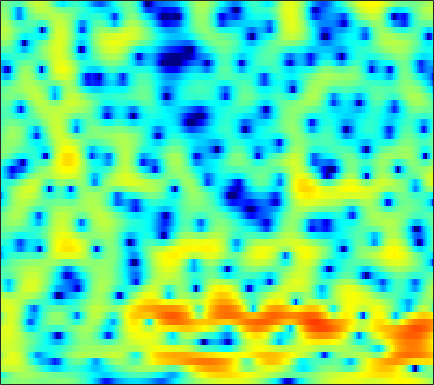

Source data for this figure (header and first rows):
-1.3829, -1.1159, -0.79017, -0.45785, -0.2158, 0.065402, 0.2924, 0.39569, 0.50399, 0.52121, 0.51895, 0.48873, 0.36675, 0.26152, 0.18495, 0.062947, -0.063482, -0.1249, -0.20257, -0.23728, -0.24738, -0.20667, -0.15507, -0.084156
-4.735, -3.678, -2.427, -1.397, -0.7576, -0.0554, 0.4883, 0.7995, 1.109, 1.304, 1.414, 1.441, 1.411, 1.325, 1.228, 1.06, 0.8552, 0.7013, 0.4768, 0.2461, 0.01717, -0.1429, -0.341, -0.5135
2.358, 2.43, 2.561, 2.668, 2.736, 2.793, 2.793, 2.74, 2.588, 2.365, 2.045, 1.748, 1.284, 0.7429, 0.2754, -0.4039, -1.138, -1.75, -2.591, -3.474, -4.439, -5.17, -6.117, -6.934
2.666, 3.099, 3.596, 3.969, 4.136, 4.237, 4.168, 3.973, 3.553, 2.926, 2.099, 1.305, 0.07247, -1.365, -2.585, -4.297, -5.939, -6.957, -7.944, -8.464, -8.983, -9.494, -10.5, -12.11
0.798, 1.904, 2.997, 3.709, 4.028, 4.222, 4.164, 3.948, 3.423, 2.658, 1.619, 0.6542, -0.9452, -2.915, -4.668, -7.282, -9.763, -10.68, -10.17, -8.812, -7.489, -6.679, -5.824, -5.188
2.743, 2.91, 3.104, 3.241, 3.283, 3.204, 2.998, 2.771, 2.357, 1.804, 1.141, 0.5847, -0.2115, -1.039, -1.658, -2.446, -3.128, -3.525, -3.946, -4.259, -4.446, -4.531, -4.627, -4.593
3.46, 3.512, 3.556, 3.507, 3.431, 3.272, 3.028, 2.777, 2.367, 1.895, 1.358, 0.9156, 0.3141, -0.3171, -0.8058, -1.441, -2.078, -2.568, -3.256, -3.977, -4.739, -5.366, -6.269, -7.186
3.534, 3.741, 3.903, 3.944, 3.913, 3.676, 3.332, 2.985, 2.448, 1.786, 1.065, 0.5015, -0.2134, -0.8561, -1.3, -1.807, -2.276, -2.601, -3.063, -3.653, -4.428, -5.2, -6.584, -8.615
3.079, 3.578, 4.03, 4.191, 4.152, 3.898, 3.379, 2.781, 1.694, 0.3163, -1.329, -2.797, -4.781, -6.323, -6.771, -6.227, -5.13, -4.319, -3.487, -2.861, -2.544, -2.456, -2.52, -2.737
1.177, 2.057, 2.986, 3.563, 3.744, 3.593, 3.024, 2.352, 1.068, -0.7056, -3.093, -5.312, -8.93, -12.31, -12.66, -10.17, -7.469, -5.787, -4.014, -2.619, -1.554, -0.9315, -0.2913, 0.1129
-0.5585, 1.073, 2.492, 3.321, 3.611, 3.619, 3.28, 2.728, 1.621, 0.1386, -1.621, -3.063, -5.178, -7.267, -8.549, -9.279, -8.634, -7.359, -5.457, -3.613, -2.196, -1.284, -0.3735, 0.2601
2.83, 3.238, 3.69, 3.953, 3.999, 3.853, 3.418, 2.97, 2.082, 0.8897, -0.6476, -2.098, -4.478, -7.46, -10.04, -12.68, -11.21, -8.951, -6.384, -4.484, -3.167, -2.486, -1.875, -1.529
3.675, 3.605, 3.534, 3.441, 3.35, 3.18, 2.913, 2.658, 2.248, 1.698, 1.032, 0.471, -0.314, -1.097, -1.628, -2.151, -2.462, -2.58, -2.668, -2.815, -3.086, -3.409, -4.032, -4.873
2.396, 2.001, 1.555, 1.274, 1.213, 1.333, 1.606, 1.837, 2.117, 2.319, 2.419, 2.417, 2.307, 2.099, 1.881, 1.516, 1.056, 0.6466, -0.0395, -0.9038, -2.026, -3.107, -4.928, -7.378
-1.186, -2.747, -5.185, -7.121, -6.912, -4.741, -2.292, -0.7451, 0.8777, 2.067, 2.914, 3.356, 3.719, 3.867, 3.847, 3.663, 3.288, 2.884, 2.176, 1.254, 0.1155, -0.8911, -2.482, -4.275
-2.916, -4.314, -6.53, -8.245, -7.993, -5.806, -3.302, -1.715, 0.0378, 1.358, 2.341, 2.891, 3.401, 3.694, 3.775, 3.714, 3.476, 3.177, 2.624, 1.896, 0.9844, 0.1948, -0.99, -2.311
-1.884, -2.063, -2.219, -2.171, -1.968, -1.467, -0.7719, -0.2061, 0.5507, 1.265, 1.862, 2.228, 2.606, 2.838, 2.926, 2.918, 2.772, 2.572, 2.181, 1.644, 0.9579, 0.33, -0.6546, -1.836
-2.09, -1.925, -1.665, -1.333, -1.045, -0.6351, -0.1806, 0.1646, 0.611, 1.014, 1.375, 1.605, 1.851, 2.021, 2.097, 2.139, 2.1, 2.016, 1.835, 1.566, 1.19, 0.8303, 0.2276, -0.5414
-4.383, -3.848, -3.085, -2.391, -1.932, -1.409, -0.9934, -0.7248, -0.4068, -0.1372, 0.1056, 0.2617, 0.4321, 0.5648, 0.6321, 0.6951, 0.7504, 0.8045, 0.8971, 1.023, 1.156, 1.24, 1.301, 1.266
-9.545, -7.423, -5.487, -4.278, -3.726, -3.321, -3.205, -3.209, -3.254, -3.184, -3.005, -2.823, -2.604, -2.5, -2.541, -2.732, -2.971, -3.035, -2.76, -1.985, -0.861, 0.05569, 1.189, 2.158
-7.499, -6.446, -5.467, -5.051, -5.148, -5.854, -7.237, -8.751, -10.97, -11.82, -10.26, -8.72, -7.203, -6.535, -6.622, -7.665, -10.23, -13.99, -20.21, -11.35, -5.696, -2.886, -0.1492, 1.853
-3.803, -3.715, -3.761, -4.117, -4.65, -5.828, -7.662, -9.55, -12.48, -13.64, -11.6, -9.74, -7.906, -6.879, -6.544, -6.592, -6.978, -7.209, -6.879, -5.471, -3.413, -1.809, 0.143, 1.791
-2.12, -2.056, -2.091, -2.291, -2.553, -3.044, -3.652, -4.106, -4.627, -4.933, -4.97, -4.854, -4.63, -4.398, -4.242, -4.043, -3.786, -3.511, -2.96, -2.181, -1.214, -0.4103, 0.6888, 1.742
-1.117, -0.878, -0.6645, -0.5645, -0.5672, -0.6593, -0.8409, -1.022, -1.299, -1.603, -1.933, -2.197, -2.571, -2.96, -3.249, -3.563, -3.715, -3.656, -3.29, -2.596, -1.66, -0.8822, 0.1782, 1.172
-0.6629, -0.1958, 0.308, 0.6771, 0.8704, 1.018, 1.032, 0.9497, 0.7183, 0.3406, -0.2039, -0.7452, -1.666, -2.868, -3.984, -5.78, -7.76, -8.866, -8.691, -6.737, -4.396, -2.811, -1.037, 0.3802
-1.353, -0.6664, 0.1215, 0.7633, 1.146, 1.519, 1.73, 1.778, 1.678, 1.369, 0.8327, 0.2615, -0.7829, -2.227, -3.652, -6.2, -9.78, -12.86, -12.91, -8.762, -5.364, -3.458, -1.512, -0.0661
-3.355, -2.495, -1.415, -0.4523, 0.1672, 0.8457, 1.343, 1.595, 1.76, 1.726, 1.487, 1.174, 0.5835, -0.1828, -0.8524, -1.788, -2.616, -3.036, -3.188, -2.871, -2.244, -1.681, -0.9294, -0.2472
-6.619, -5.225, -3.482, -1.961, -0.9836, 0.09692, 0.9413, 1.421, 1.881, 2.149, 2.234, 2.179, 1.973, 1.631, 1.309, 0.8214, 0.3104, -0.06014, -0.4957, -0.8436, -1.076, -1.169, -1.181, -1.07
-10.15, -7.318, -4.576, -2.553, -1.334, -0.02788, 1.006, 1.635, 2.292, 2.76, 3.061, 3.181, 3.194, 3.036, 2.809, 2.356, 1.721, 1.123, 0.1495, -1.002, -2.246, -3.111, -3.87, -3.941
-5.934, -4.793, -3.35, -2.091, -1.258, -0.2628, 0.6316, 1.24, 1.977, 2.615, 3.126, 3.419, 3.664, 3.721, 3.617, 3.249, 2.582, 1.836, 0.4169, -1.678, -4.919, -8.787, -19.89, -14.07
-4.091, -3.993, -3.929, -3.848, -3.75, -3.397, -2.767, -2.141, -1.168, -0.1639, 0.7519, 1.352, 2.018, 2.502, 2.721, 2.803, 2.607, 2.267, 1.534, 0.4828, -0.8259, -1.804, -2.654, -2.475
-5.775, -6.492, -8.011, -10.25, -12.21, -13.83, -12.4, -10.42, -8.123, -6.264, -4.675, -3.601, -2.29, -1.15, -0.4227, 0.3495, 0.8726, 1.118, 1.274, 1.297, 1.288, 1.313, 1.452, 1.751
-5.86, -6.788, -8.709, -11.58, -14.37, -17.15, -16.19, -14.76, -13.63, -13.19, -12.13, -10.52, -7.892, -5.519, -4.066, -2.582, -1.518, -0.9471, -0.3905, 0.05237, 0.4882, 0.8537, 1.446, 2.138
-2.733, -3.244, -4.196, -5.368, -6.301, -7.599, -9.015, -10.33, -12.96, -17.55, -20.67, -15.57, -10.26, -6.969, -5.301, -3.874, -3.116, -2.89, -2.905, -3.061, -2.99, -2.518, -1.292, 0.3228
-0.03628, -0.2036, -0.5831, -1.125, -1.611, -2.391, -3.252, -3.942, -4.837, -5.493, -5.71, -5.505, -4.877, -4.199, -3.826, -3.644, -3.947, -4.588, -6.245, -9.527, -17.05, -19.87, -8.956, -3.567
0.2006, 0.344, 0.4078, 0.3229, 0.1614, -0.1429, -0.5304, -0.8569, -1.315, -1.78, -2.197, -2.468, -2.795, -3.13, -3.42, -3.859, -4.391, -4.875, -5.63, -6.393, -6.702, -6.209, -4.513, -2.272
-0.5032, -0.03162, 0.4299, 0.7062, 0.7943, 0.7732, 0.5857, 0.3504, -0.07397, -0.6176, -1.274, -1.855, -2.752, -3.744, -4.494, -5.391, -5.945, -6.019, -5.645, -4.847, -3.795, -2.897, -1.608, -0.2878
-1.176, -0.3754, 0.4214, 0.9525, 1.201, 1.329, 1.254, 1.068, 0.6479, 0.02248, -0.8528, -1.705, -3.172, -5.158, -7.138, -10.72, -14.67, -14.02, -9.692, -6.146, -3.547, -2.008, -0.3434, 0.9682
-1.831, -0.953, -0.07503, 0.5074, 0.7749, 0.9361, 0.9069, 0.7679, 0.4274, -0.09606, -0.8178, -1.504, -2.664, -4.188, -5.607, -7.72, -9.215, -8.845, -6.632, -4.1, -1.945, -0.6205, 0.7979, 1.862
-2.44, -1.811, -1.192, -0.8133, -0.6838, -0.6781, -0.8275, -1.014, -1.305, -1.602, -1.877, -2.067, -2.315, -2.549, -2.687, -2.755, -2.591, -2.26, -1.565, -0.6805, 0.2544, 0.9177, 1.689, 2.293
-2.775, -2.403, -2.121, -2.107, -2.276, -2.737, -3.423, -4.012, -4.705, -5.014, -4.771, -4.294, -3.468, -2.603, -1.993, -1.26, -0.5912, -0.1202, 0.4751, 1.03, 1.532, 1.867, 2.245, 2.532
-2.66, -2.331, -2.189, -2.434, -2.904, -4.017, -5.849, -7.882, -11.96, -16.18, -12.25, -8.659, -5.275, -2.963, -1.682, -0.3872, 0.5595, 1.091, 1.615, 1.966, 2.179, 2.266, 2.32, 2.339
-1.996, -1.527, -1.228, -1.305, -1.626, -2.43, -3.688, -4.936, -6.76, -7.662, -6.508, -4.868, -2.686, -0.9078, 0.1309, 1.183, 1.888, 2.213, 2.405, 2.34, 2.043, 1.688, 1.099, 0.5063
-1.388, -0.8892, -0.4425, -0.2096, -0.164, -0.2292, -0.3946, -0.5325, -0.6206, -0.5057, -0.1362, 0.2887, 0.9463, 1.591, 2.005, 2.402, 2.586, 2.568, 2.304, 1.723, 0.7568, -0.2871, -2.251, -5.092
-1.78, -1.456, -1.073, -0.724, -0.4649, -0.1278, 0.2003, 0.4535, 0.7975, 1.136, 1.472, 1.71, 1.979, 2.165, 2.237, 2.21, 2.036, 1.801, 1.333, 0.6527, -0.3039, -1.256, -2.938, -5.172
-3.443, -3.434, -3.293, -2.943, -2.521, -1.797, -0.9727, -0.3549, 0.3853, 1.004, 1.469, 1.697, 1.841, 1.793, 1.632, 1.28, 0.8075, 0.4137, -0.08744, -0.4921, -0.7752, -0.926, -1.072, -1.142
-6.845, -7.718, -8.777, -8.756, -7.67, -5.462, -3.283, -1.911, -0.4506, 0.611, 1.29, 1.562, 1.621, 1.327, 0.8598, -0.09272, -1.414, -2.554, -3.895, -4.256, -3.341, -2.243, -0.7671, 0.508
-10.05, -11.75, -16.25, -20.54, -14.57, -8.702, -5.079, -3.189, -1.362, -0.141, 0.5994, 0.8861, 0.915, 0.5211, -0.08564, -1.452, -3.703, -6.376, -12.95, -18.97, -8.338, -4.436, -1.124, 1.081
-8.624, -8.338, -8.103, -7.566, -6.838, -5.553, -4.2, -3.305, -2.331, -1.618, -1.136, -0.9115, -0.7923, -0.8903, -1.107, -1.607, -2.288, -2.825, -3.321, -3.14, -2.121, -1.044, 0.4695, 1.815
-5.306, -4.909, -4.505, -4.174, -3.963, -3.722, -3.586, -3.538, -3.549, -3.593, -3.573, -3.471, -3.205, -2.822, -2.509, -2.084, -1.684, -1.378, -0.9116, -0.3305, 0.3721, 0.9566, 1.762, 2.513
-1.971, -1.829, -1.76, -1.876, -2.094, -2.602, -3.404, -4.216, -5.598, -7.215, -8.568, -8.819, -7.844, -6.17, -4.937, -3.512, -2.352, -1.618, -0.7313, 0.09613, 0.888, 1.469, 2.197, 2.841
0.5051, 0.5544, 0.4398, 0.08068, -0.373, -1.278, -2.586, -3.946, -6.476, -10.47, -17.8, -22.16, -13.31, -8.706, -6.587, -4.707, -3.448, -2.731, -1.924, -1.128, -0.2422, 0.4791, 1.457, 2.363
1.915, 1.988, 1.865, 1.508, 1.08, 0.3007, -0.7248, -1.642, -3.039, -4.427, -5.517, -5.905, -5.779, -5.244, -4.856, -4.607, -4.766, -5.129, -5.739, -5.798, -4.616, -3.138, -1.058, 0.7514
2.304, 2.375, 2.251, 1.903, 1.515, 0.8676, 0.1185, -0.4616, -1.192, -1.8, -2.256, -2.485, -2.692, -2.915, -3.211, -3.934, -5.335, -7.154, -11.59, -22.8, -12.75, -7.346, -3.11, -0.4296
1.851, 1.835, 1.576, 1.036, 0.469, -0.4589, -1.469, -2.176, -2.849, -3.118, -2.962, -2.683, -2.276, -1.988, -1.913, -2.05, -2.469, -2.919, -3.492, -3.615, -2.929, -1.992, -0.5528, 0.7335
1.106, 1.011, 0.5605, -0.2924, -1.238, -2.995, -5.469, -7.818, -10.8, -10.21, -7.138, -5.093, -3.047, -1.622, -0.8631, -0.1804, 0.2392, 0.446, 0.6429, 0.8436, 1.104, 1.335, 1.647, 1.926
0.4826, 0.4115, -0.001518, -0.7824, -1.651, -3.272, -5.547, -7.742, -10.43, -9.688, -6.485, -4.322, -2.08, -0.4516, 0.4601, 1.35, 1.946, 2.236, 2.46, 2.533, 2.474, 2.352, 2.077, 1.698
-0.1395, -0.2148, -0.4649, -0.8571, -1.215, -1.731, -2.203, -2.46, -2.523, -2.119, -1.323, -0.5876, 0.4226, 1.337, 1.909, 2.499, 2.875, 3.012, 3.015, 2.805, 2.372, 1.898, 1.066, -0.03266
